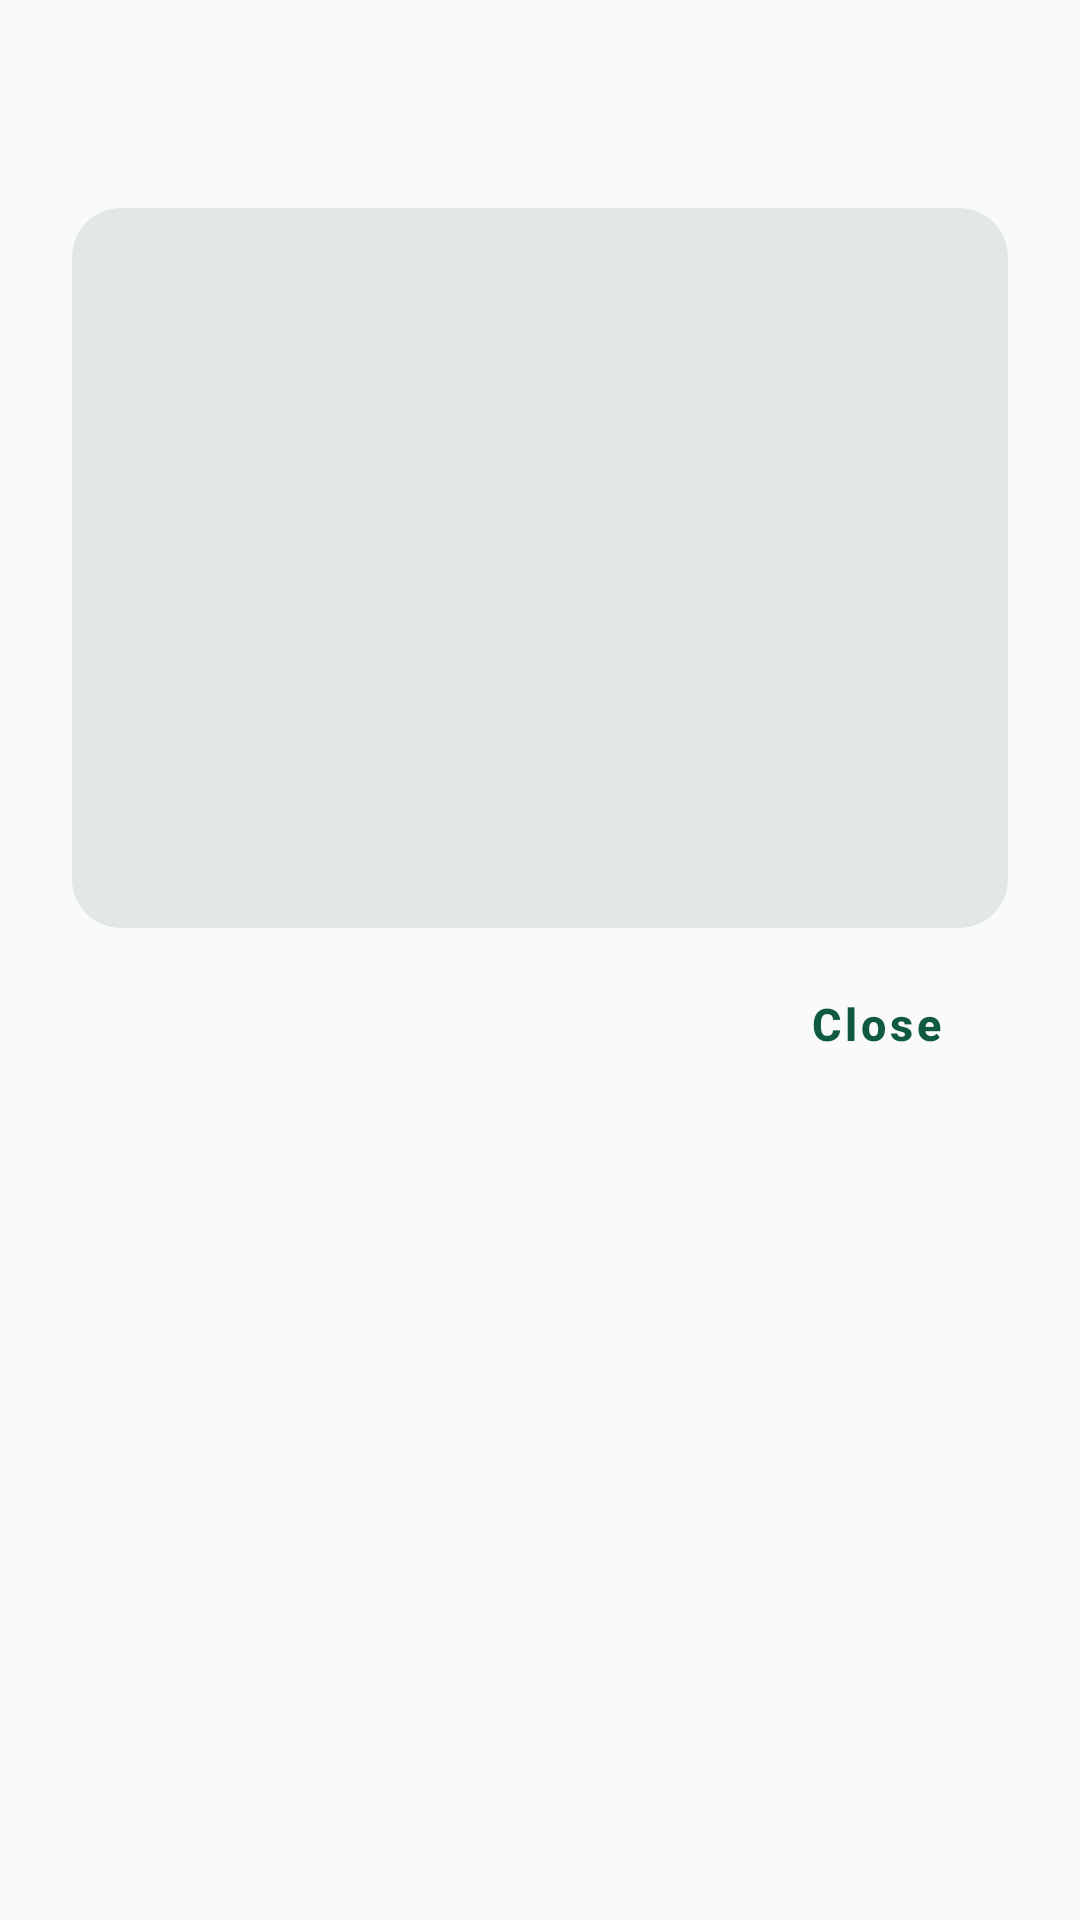

Produce the Android XML layout that renders to this screen, including the resource entries it uses.
<!-- AndroidManifest.xml: application theme Theme.ExpiryGuard -->
<!-- res/layout/dialog_photo.xml -->
<?xml version="1.0" encoding="utf-8"?>
<LinearLayout xmlns:android="http://schemas.android.com/apk/res/android"
    xmlns:app="http://schemas.android.com/apk/res-auto"
    xmlns:tools="http://schemas.android.com/tools"
    android:layout_width="match_parent"
    android:layout_height="wrap_content"
    android:background="@drawable/bg_dialog"
    android:orientation="vertical"
    android:padding="24dp">

    <TextView
        android:id="@+id/tvPhotoTitle"
        android:layout_width="match_parent"
        android:layout_height="wrap_content"
        android:textColor="@color/text_main"
        android:textSize="22sp"
        android:textStyle="bold"
        tools:text="Fresh milk" />

    <com.google.android.material.card.MaterialCardView
        android:id="@+id/photoCard"
        android:layout_width="match_parent"
        android:layout_height="240dp"
        android:layout_marginTop="16dp"
        app:cardBackgroundColor="@color/other_bg"
        app:cardCornerRadius="16dp"
        app:cardElevation="0dp"
        app:strokeWidth="0dp">

        <ImageView
            android:id="@+id/ivPhotoLarge"
            android:layout_width="match_parent"
            android:layout_height="match_parent"
            android:importantForAccessibility="no"
            android:scaleType="centerCrop" />

        <LinearLayout
            android:id="@+id/noPhotoGroup"
            android:layout_width="match_parent"
            android:layout_height="match_parent"
            android:gravity="center"
            android:orientation="vertical"
            android:padding="16dp"
            android:visibility="gone">

            <ImageView
                android:id="@+id/ivPhotoIcon"
                android:layout_width="56dp"
                android:layout_height="56dp"
                android:importantForAccessibility="no"
                android:src="@drawable/ic_other" />

            <TextView
                android:id="@+id/tvNoPhoto"
                android:layout_width="wrap_content"
                android:layout_height="wrap_content"
                android:layout_marginTop="10dp"
                android:gravity="center"
                android:text="@string/no_photo_message"
                android:textColor="@color/text_main"
                android:textSize="14sp" />
        </LinearLayout>
    </com.google.android.material.card.MaterialCardView>

    <com.google.android.material.button.MaterialButton
        android:id="@+id/btnClose"
        style="@style/Widget.EG.Button.Text"
        android:layout_width="wrap_content"
        android:layout_height="wrap_content"
        android:layout_gravity="end"
        android:layout_marginTop="8dp"
        android:text="@string/close" />
</LinearLayout>
<!-- resources referenced by this layout -->
<resources>
  <color name="other_bg">#E1E8E5</color>
  <color name="text_main">#1B2420</color>
  <!-- drawable ic_other (drawable) -->
  <?xml version="1.0" encoding="utf-8"?>
  <vector xmlns:android="http://schemas.android.com/apk/res/android"
      android:width="24dp"
      android:height="24dp"
      android:viewportWidth="24"
      android:viewportHeight="24">
      <path
          android:fillColor="#00000000"
          android:pathData="M21 8l-9 -5l-9 5v8l9 5l9 -5z M3 8l9 5l9 -5 M12 13v8"
          android:strokeColor="#FF1B2420"
          android:strokeLineCap="round"
          android:strokeLineJoin="round"
          android:strokeWidth="2" />
  </vector>
  <string name="close">Close</string>
  <string name="no_photo_message">No photo added for this product yet. Tap Edit to add one.</string>
  <style name="Widget.EG.Button.Text" parent="Widget.MaterialComponents.Button.TextButton">
          <item name="android:minHeight">48dp</item>
          <item name="android:insetTop">0dp</item>
          <item name="android:insetBottom">0dp</item>
          <item name="android:textSize">15sp</item>
          <item name="android:textStyle">bold</item>
          <item name="android:textAllCaps">false</item>
          <item name="android:textColor">@color/primary_dark</item>
      </style>
  <style name="Theme.ExpiryGuard" parent="Theme.MaterialComponents.Light.NoActionBar">
          <item name="colorPrimary">@color/primary</item>
          <item name="colorPrimaryVariant">@color/primary_dark</item>
          <item name="colorOnPrimary">@color/white</item>
          <item name="colorSecondary">@color/primary</item>
          <item name="colorOnSecondary">@color/white</item>
          <item name="colorError">@color/error</item>
          <item name="android:colorBackground">@color/background</item>
          <item name="android:windowBackground">@color/background</item>
          <item name="android:textColorPrimary">@color/text_main</item>
          <item name="android:textColorSecondary">@color/text_muted</item>
          <item name="android:statusBarColor">@color/background</item>
          <item name="android:navigationBarColor">@color/background</item>
          <item name="android:windowLightStatusBar">true</item>
      </style>
  <color name="primary_dark">#0F5A40</color>
  <color name="primary">#1B7F5C</color>
  <color name="white">#FFFFFF</color>
  <color name="error">#B3261E</color>
  <color name="background">#FAFBF9</color>
  <color name="text_muted">#5B6B64</color>
</resources>
